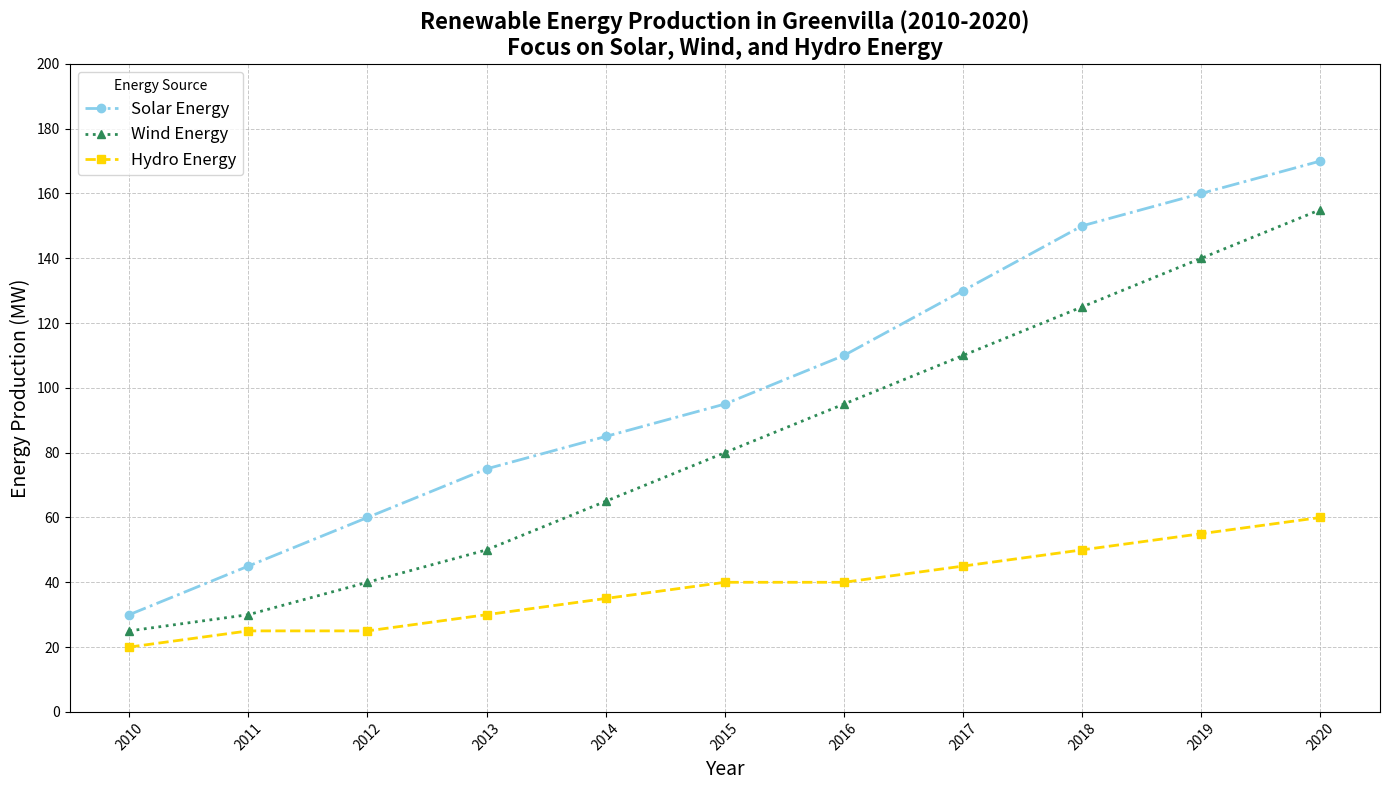

The script that saved this image:
import matplotlib.pyplot as plt
import numpy as np

# Define the years from 2010 to 2020
years = np.arange(2010, 2021)

# Data: renewable energy production in Megawatts (MW)
solar_energy = np.array([30, 45, 60, 75, 85, 95, 110, 130, 150, 160, 170])
wind_energy = np.array([25, 30, 40, 50, 65, 80, 95, 110, 125, 140, 155])
hydro_energy = np.array([20, 25, 25, 30, 35, 40, 40, 45, 50, 55, 60])

# Create the main plot
fig, ax = plt.subplots(figsize=(14, 8))

# Plot each energy source with shuffled colors
ax.plot(years, solar_energy, label="Solar Energy", color='skyblue', marker='o', linestyle='dashdot', linewidth=2)
ax.plot(years, wind_energy, label="Wind Energy", color='seagreen', marker='^', linestyle='dotted', linewidth=2)
ax.plot(years, hydro_energy, label="Hydro Energy", color='gold', marker='s', linestyle='dashed', linewidth=2)

# Set the title with two lines for clarity
ax.set_title("Renewable Energy Production in Greenvilla (2010-2020)\nFocus on Solar, Wind, and Hydro Energy", fontsize=16, fontweight='bold')

# Set the x and y axis labels
ax.set_xlabel('Year', fontsize=14)
ax.set_ylabel('Energy Production (MW)', fontsize=14)

# Set the x and y axis ticks
plt.xticks(years, rotation=45)
plt.yticks(np.arange(0, 201, 20))

# Add legend
ax.legend(title='Energy Source', fontsize=12)

# Add grid for better readability
ax.grid(True, linestyle='--', linewidth=0.7, alpha=0.7)

# Automatically adjust layout for readability
plt.tight_layout()

# Display the plot
plt.show()
